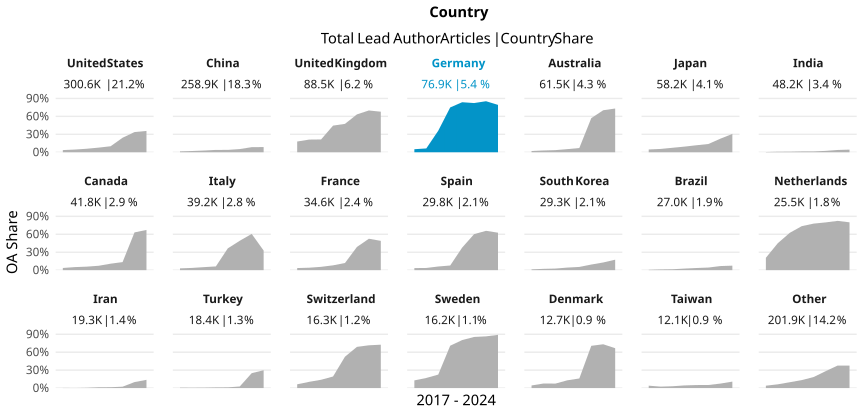

Data behind this chart, as committed beside it:
country_name_fct, cr_year, articles, cc_total, prop
United States, '17, 43117, 1563, 0.03625
United States, '18, 42823, 1920, 0.04484
United States, '19, 43283, 2529, 0.05843
United States, '20, 45172, 3504, 0.07757
United States, '21, 42824, 4288, 0.1001
United States, '22, 37808, 9172, 0.2426
United States, '23, 36940, 12464, 0.3374
United States, '24, 8660, 3089, 0.3567
China, '17, 22414, 332, 0.01481
China, '18, 28151, 578, 0.02053
China, '19, 32929, 944, 0.02867
China, '20, 34971, 1366, 0.03906
China, '21, 37255, 1463, 0.03927
China, '22, 42220, 2247, 0.05322
China, '23, 47613, 4054, 0.08514
China, '24, 13365, 1157, 0.08657
United Kingdom, '17, 12887, 2312, 0.1794
United Kingdom, '18, 12537, 2654, 0.2117
United Kingdom, '19, 12423, 2659, 0.214
United Kingdom, '20, 13419, 5976, 0.4453
United Kingdom, '21, 12771, 6064, 0.4748
United Kingdom, '22, 11162, 7064, 0.6329
United Kingdom, '23, 10709, 7482, 0.6987
United Kingdom, '24, 2587, 1754, 0.678
Germany, '17, 10490, 532, 0.05071
Germany, '18, 10855, 692, 0.06375
Germany, '19, 10374, 3736, 0.3601
Germany, '20, 11361, 8514, 0.7494
Germany, '21, 11567, 9675, 0.8364
Germany, '22, 9789, 8053, 0.8227
Germany, '23, 10128, 8645, 0.8536
Germany, '24, 2309, 1829, 0.7921
Australia, '17, 8312, 171, 0.02057
Australia, '18, 8522, 253, 0.02969
Australia, '19, 8551, 304, 0.03555
Australia, '20, 9190, 481, 0.05234
Australia, '21, 9123, 648, 0.07103
Australia, '22, 8316, 4747, 0.5708
Australia, '23, 7727, 5428, 0.7025
Australia, '24, 1809, 1323, 0.7313
Japan, '17, 8149, 379, 0.04651
Japan, '18, 8206, 454, 0.05533
Japan, '19, 8042, 603, 0.07498
Japan, '20, 8661, 818, 0.09445
Japan, '21, 8324, 975, 0.1171
Japan, '22, 7647, 1058, 0.1384
Japan, '23, 7425, 1686, 0.2271
Japan, '24, 1780, 547, 0.3073
India, '17, 4811, 19, 0.003949
India, '18, 5098, 45, 0.008827
India, '19, 5454, 52, 0.009534
India, '20, 6924, 94, 0.01358
India, '21, 7470, 106, 0.01419
India, '22, 8158, 187, 0.02292
India, '23, 8051, 305, 0.03788
India, '24, 2191, 96, 0.04382
Canada, '17, 5891, 215, 0.0365
Canada, '18, 6000, 305, 0.05083
Canada, '19, 5964, 350, 0.05869
Canada, '20, 6132, 450, 0.07339
... 108 more rows
